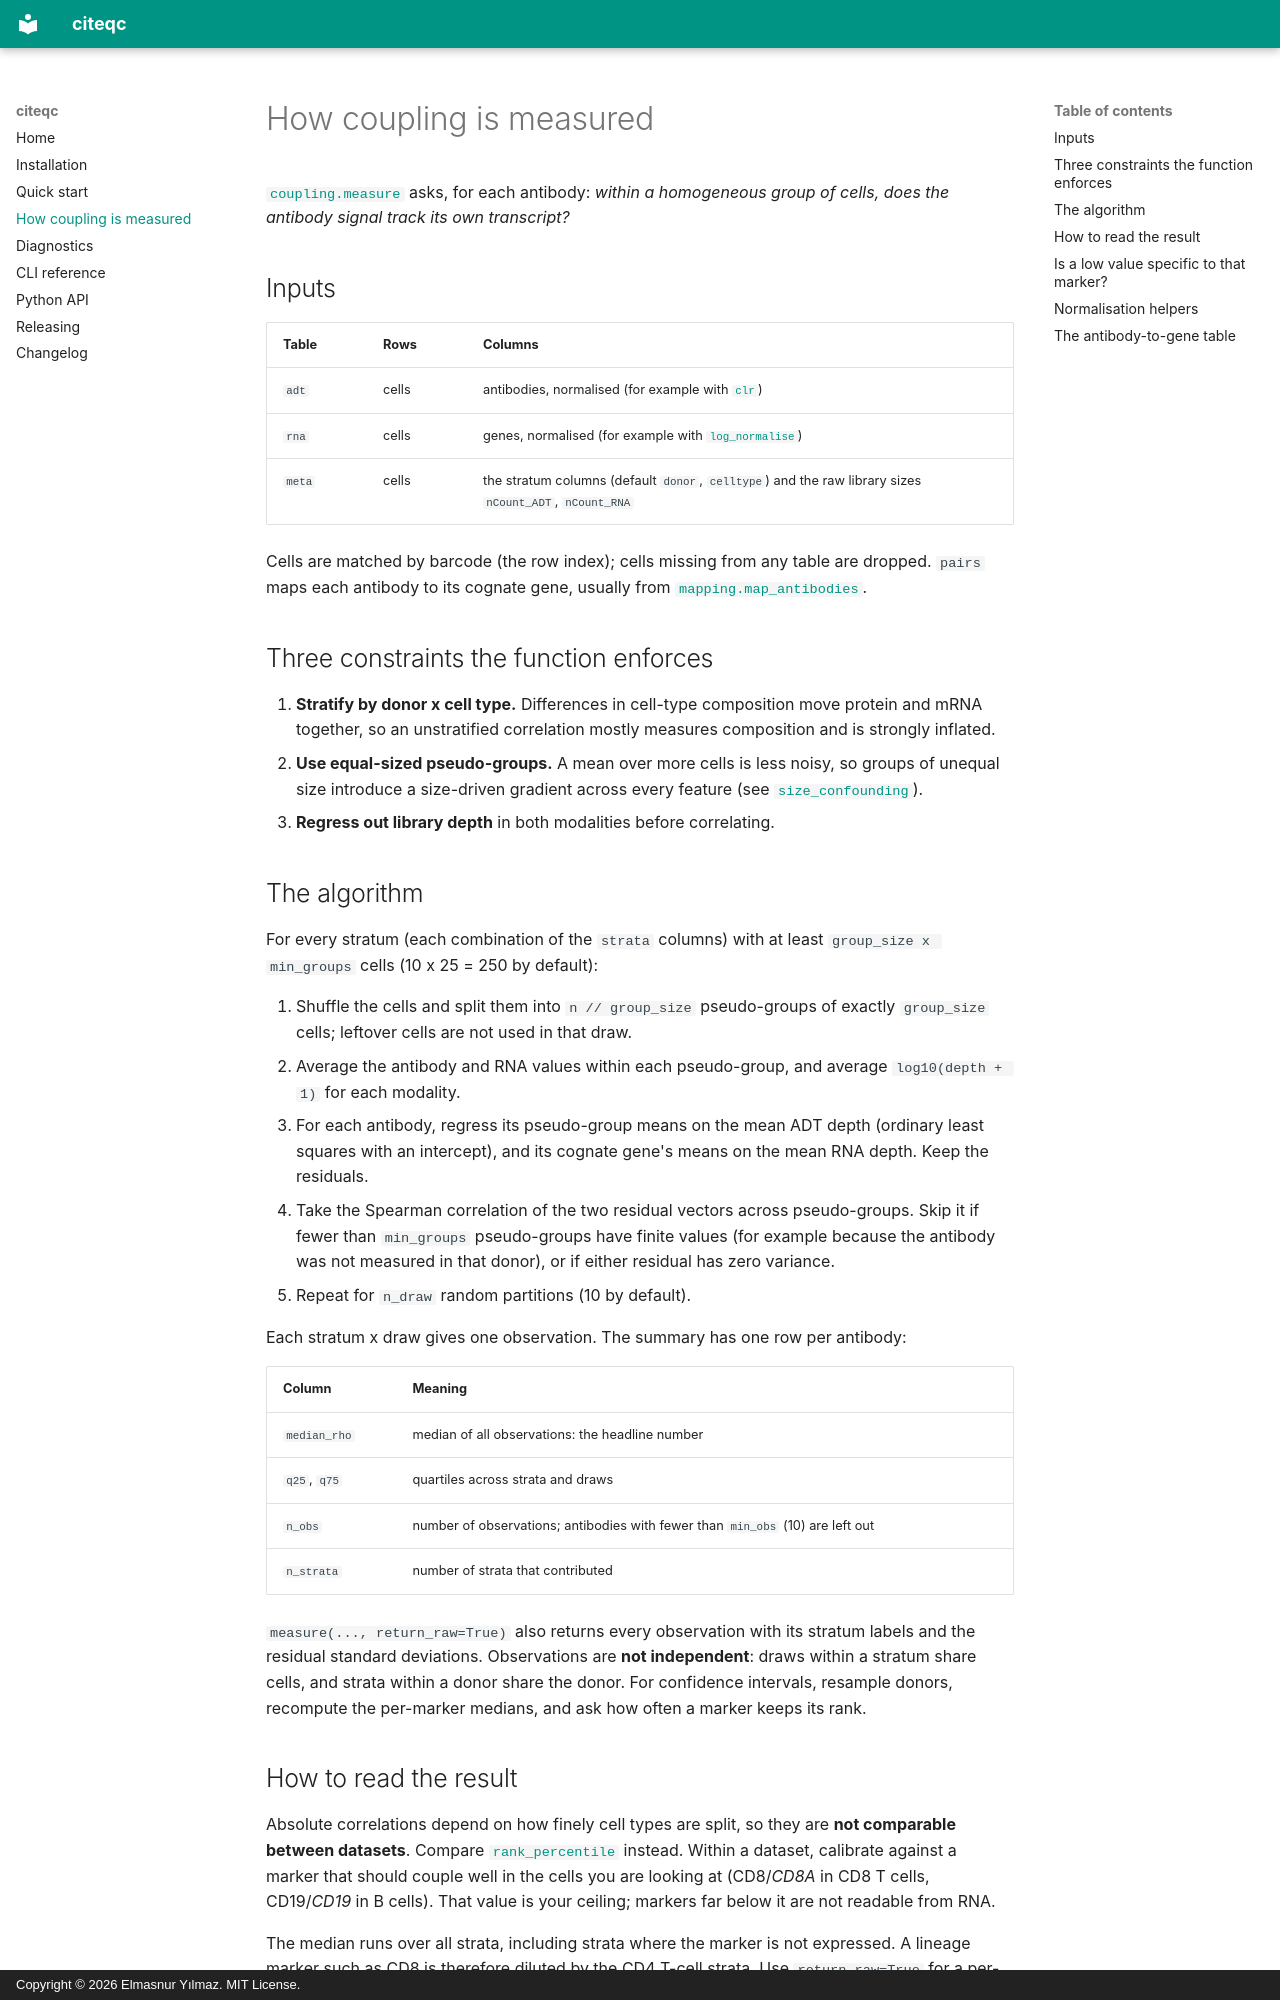

repository: elmasnuryilmaz/citeqc · page: coupling/index.html · generator: mkdocs · copyright: Copyright © 2026 Elmasnur Yılmaz. MIT License.

# How coupling is measured

[`coupling.measure`](api.md#citeqc.coupling.measure) asks, for each antibody:
*within a homogeneous group of cells, does the antibody signal track its own
transcript?*

## Inputs

| Table | Rows | Columns |
|---|---|---|
| `adt` | cells | antibodies, normalised (for example with [`clr`](api.md#citeqc.coupling.clr)) |
| `rna` | cells | genes, normalised (for example with [`log_normalise`](api.md#citeqc.coupling.log_normalise)) |
| `meta` | cells | the stratum columns (default `donor`, `celltype`) and the raw library sizes `nCount_ADT`, `nCount_RNA` |

Cells are matched by barcode (the row index); cells missing from any table
are dropped. `pairs` maps each antibody to its cognate gene, usually from
[`mapping.map_antibodies`](api.md#citeqc.mapping.map_antibodies).

## Three constraints the function enforces

1. **Stratify by donor x cell type.** Differences in cell-type composition move
   protein and mRNA together, so an unstratified correlation mostly measures
   composition and is strongly inflated.
2. **Use equal-sized pseudo-groups.** A mean over more cells is less noisy, so
   groups of unequal size introduce a size-driven gradient across every
   feature (see [`size_confounding`](diagnostics.md#size_confounding)).
3. **Regress out library depth** in both modalities before correlating.

## The algorithm

For every stratum (each combination of the `strata` columns) with at least
`group_size x min_groups` cells (10 x 25 = 250 by default):

1. Shuffle the cells and split them into `n // group_size` pseudo-groups of
   exactly `group_size` cells; leftover cells are not used in that draw.
2. Average the antibody and RNA values within each pseudo-group, and average
   `log10(depth + 1)` for each modality.
3. For each antibody, regress its pseudo-group means on the mean ADT depth
   (ordinary least squares with an intercept), and its cognate gene's means on
   the mean RNA depth. Keep the residuals.
4. Take the Spearman correlation of the two residual vectors across
   pseudo-groups. Skip it if fewer than `min_groups` pseudo-groups have finite
   values (for example because the antibody was not measured in that donor),
   or if either residual has zero variance.
5. Repeat for `n_draw` random partitions (10 by default).

Each stratum x draw gives one observation. The summary has one row per
antibody:

| Column | Meaning |
|---|---|
| `median_rho` | median of all observations: the headline number |
| `q25`, `q75` | quartiles across strata and draws |
| `n_obs` | number of observations; antibodies with fewer than `min_obs` (10) are left out |
| `n_strata` | number of strata that contributed |

`measure(..., return_raw=True)` also returns every observation with its
stratum labels and the residual standard deviations. Observations are **not
independent**: draws within a stratum share cells, and strata within a donor
share the donor. For confidence intervals, resample donors, recompute the
per-marker medians, and ask how often a marker keeps its rank.

## How to read the result

Absolute correlations depend on how finely cell types are split, so they are
**not comparable between datasets**. Compare
[`rank_percentile`](api.md#citeqc.coupling.rank_percentile) instead. Within a
dataset, calibrate against a marker that should couple well in the cells you
are looking at (CD8/*CD8A* in CD8 T cells, CD19/*CD19* in B cells). That value is
your ceiling; markers far below it are not readable from RNA.

The median runs over all strata, including strata where the marker is not
expressed. A lineage marker such as CD8 is therefore diluted by the CD4 T-cell
strata. Use `return_raw=True` for a per-cell-type breakdown.
